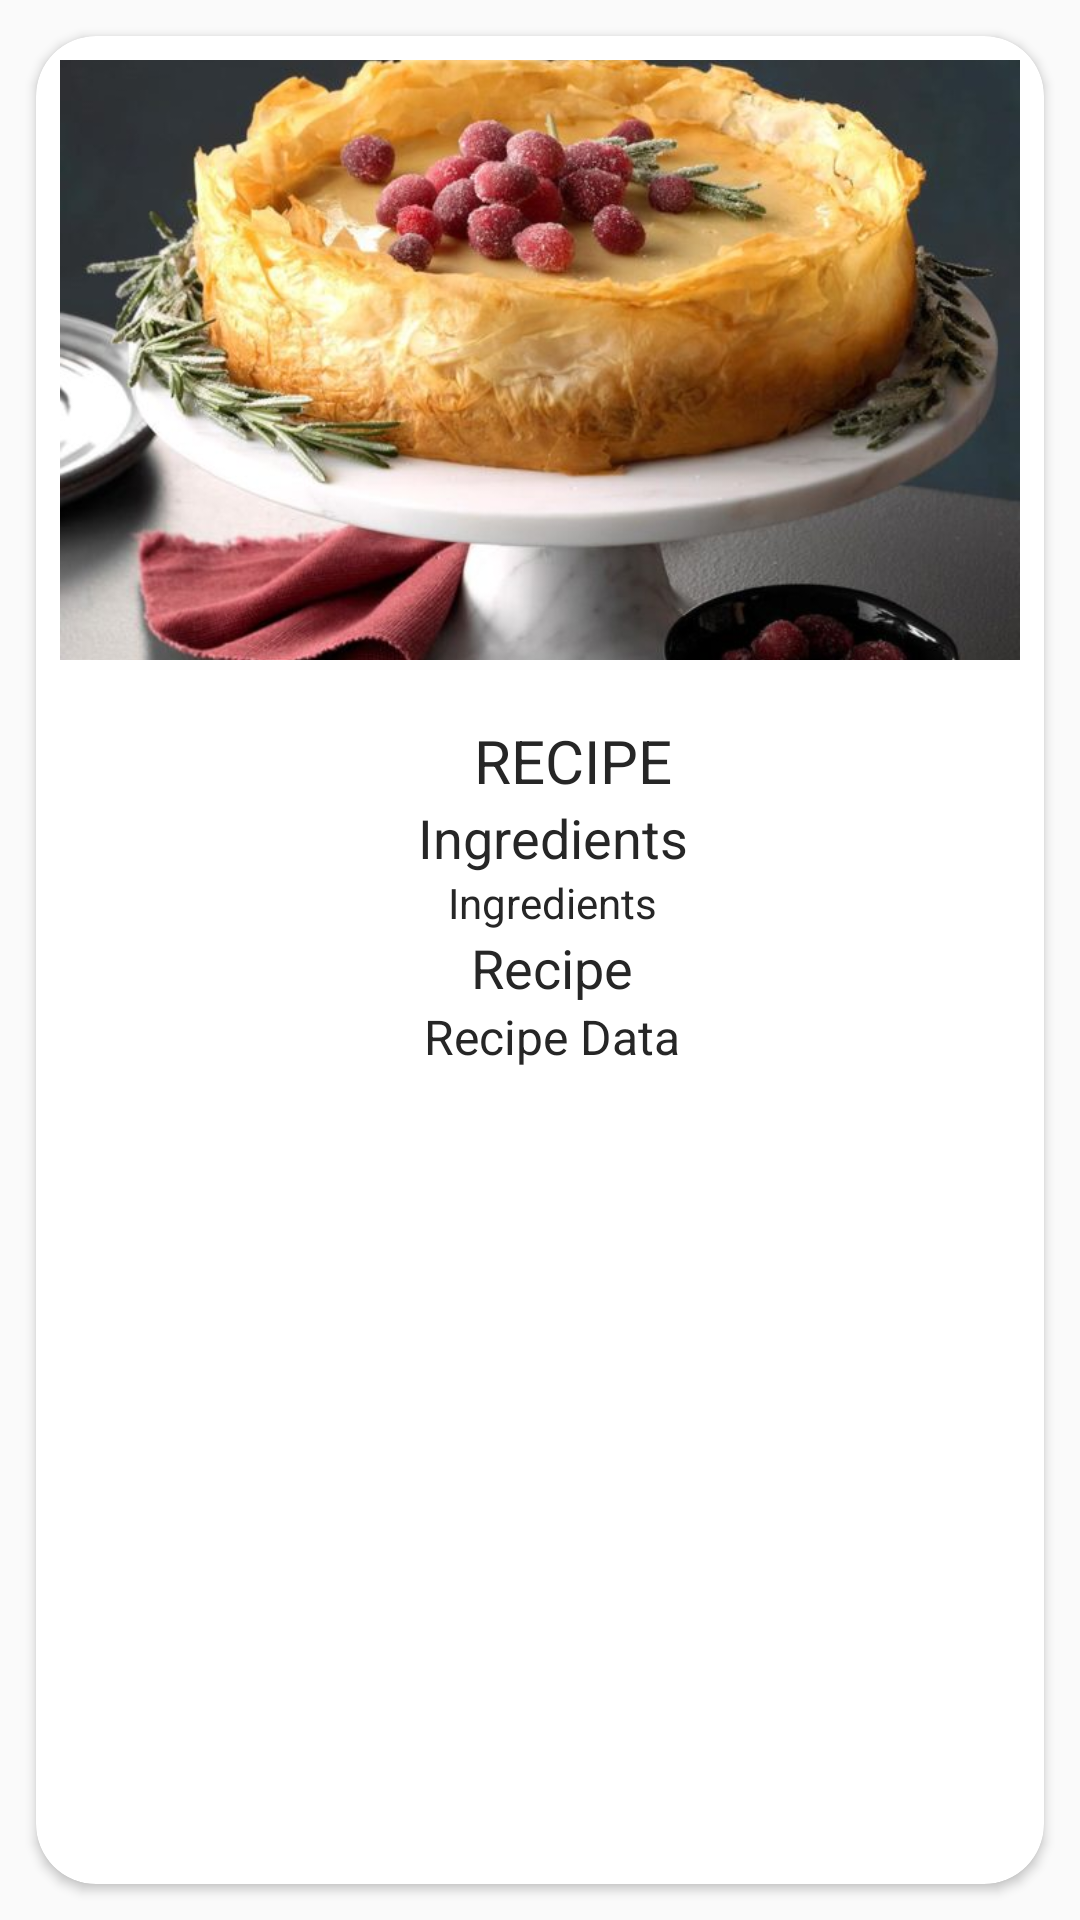

Write the Android layout XML for this screen, with the resource values it uses.
<!-- AndroidManifest.xml: application theme AppTheme.NoActionBar -->
<!-- res/layout/card_item.xml -->
<?xml version="1.0" encoding="utf-8"?>
<LinearLayout xmlns:android="http://schemas.android.com/apk/res/android"
    xmlns:app="http://schemas.android.com/apk/res-auto"
    xmlns:tools="http://schemas.android.com/tools"
    android:layout_width="match_parent"
    android:layout_height="match_parent"
    android:gravity="center_vertical">

    <android.support.v7.widget.CardView
        android:layout_width="match_parent"
        android:layout_height="match_parent"
        android:layout_margin="12dp"
        app:cardCornerRadius="20dp">

        <RelativeLayout
            android:layout_width="match_parent"
            android:layout_height="match_parent"
            android:layout_margin="8dp">


            <ImageView
                android:id="@+id/imageView"
                android:layout_width="match_parent"
                android:layout_height="200dp"
                android:scaleType="centerCrop"
                android:src="@drawable/baklava"

                />

            <TextView

                android:id="@+id/title"
                android:layout_width="match_parent"
                android:layout_height="wrap_content"
                android:layout_below="@id/imageView"
                android:layout_marginLeft="22dp"
                android:layout_marginTop="20dp"
                android:text="Recipe"

                android:textAllCaps="true"
                android:textAlignment="center"
                android:textColor="#262626"
                android:textSize="20sp"

                />

            <TextView
                android:id="@+id/ingredients"
                android:layout_width="match_parent"
                android:layout_height="wrap_content"
                android:layout_below="@id/Ingiedients_label"
                android:layout_marginLeft="8dp"
                android:textColor="#262626"
                android:drawablePadding="16dp"
                android:ellipsize="end"
                android:textAlignment="center"
                android:scrollbars="vertical"
                android:text="Ingredients" />

            <TextView
                android:id="@+id/Ingiedients_label"
                android:layout_width="match_parent"
                android:layout_height="wrap_content"
                android:layout_below="@id/title"
                android:layout_marginLeft="8dp"
                android:drawablePadding="10dp"
                android:textColor="#262626"
                android:ellipsize="end"
                android:textSize="18sp"
                android:textAlignment="center"
                android:scrollbars="vertical"
                android:text="Ingredients"
                />
            <TextView
                android:id="@+id/Recipe_label"
                android:layout_width="match_parent"
                android:layout_height="wrap_content"
                android:layout_below="@id/ingredients"
                android:layout_marginLeft="8dp"
                android:drawablePadding="10dp"
                android:textColor="#262626"
                android:ellipsize="end"
                android:textSize="18sp"
                android:textAlignment="center"
                android:scrollbars="vertical"
                android:text="Recipe"
                />


            <TextView
                android:id="@+id/recipe"
                android:layout_width="match_parent"
                android:layout_height="wrap_content"
                android:layout_below="@id/Recipe_label"
                android:layout_marginLeft="8dp"
                android:drawablePadding="10dp"
                android:textColor="#262626"
                android:ellipsize="end"
                android:textSize="16sp"
                android:textAlignment="center"
                android:scrollbars="vertical"
                android:text="Recipe Data" />
        </RelativeLayout>


    </android.support.v7.widget.CardView>
</LinearLayout>
<!-- resources referenced by this layout -->
<resources>
  <!-- drawable baklava: jpg bitmap (drawable-v24, 70313 bytes) -->
  <style name="AppTheme.NoActionBar">
          <item name="android:windowDrawsSystemBarBackgrounds">true</item>
          <item name="android:statusBarColor">@android:color/transparent</item>
          <item name="android:windowTranslucentStatus">true</item>
          <item name="windowActionBar">false</item>
          <item name="windowNoTitle">true</item>
      </style>
</resources>
